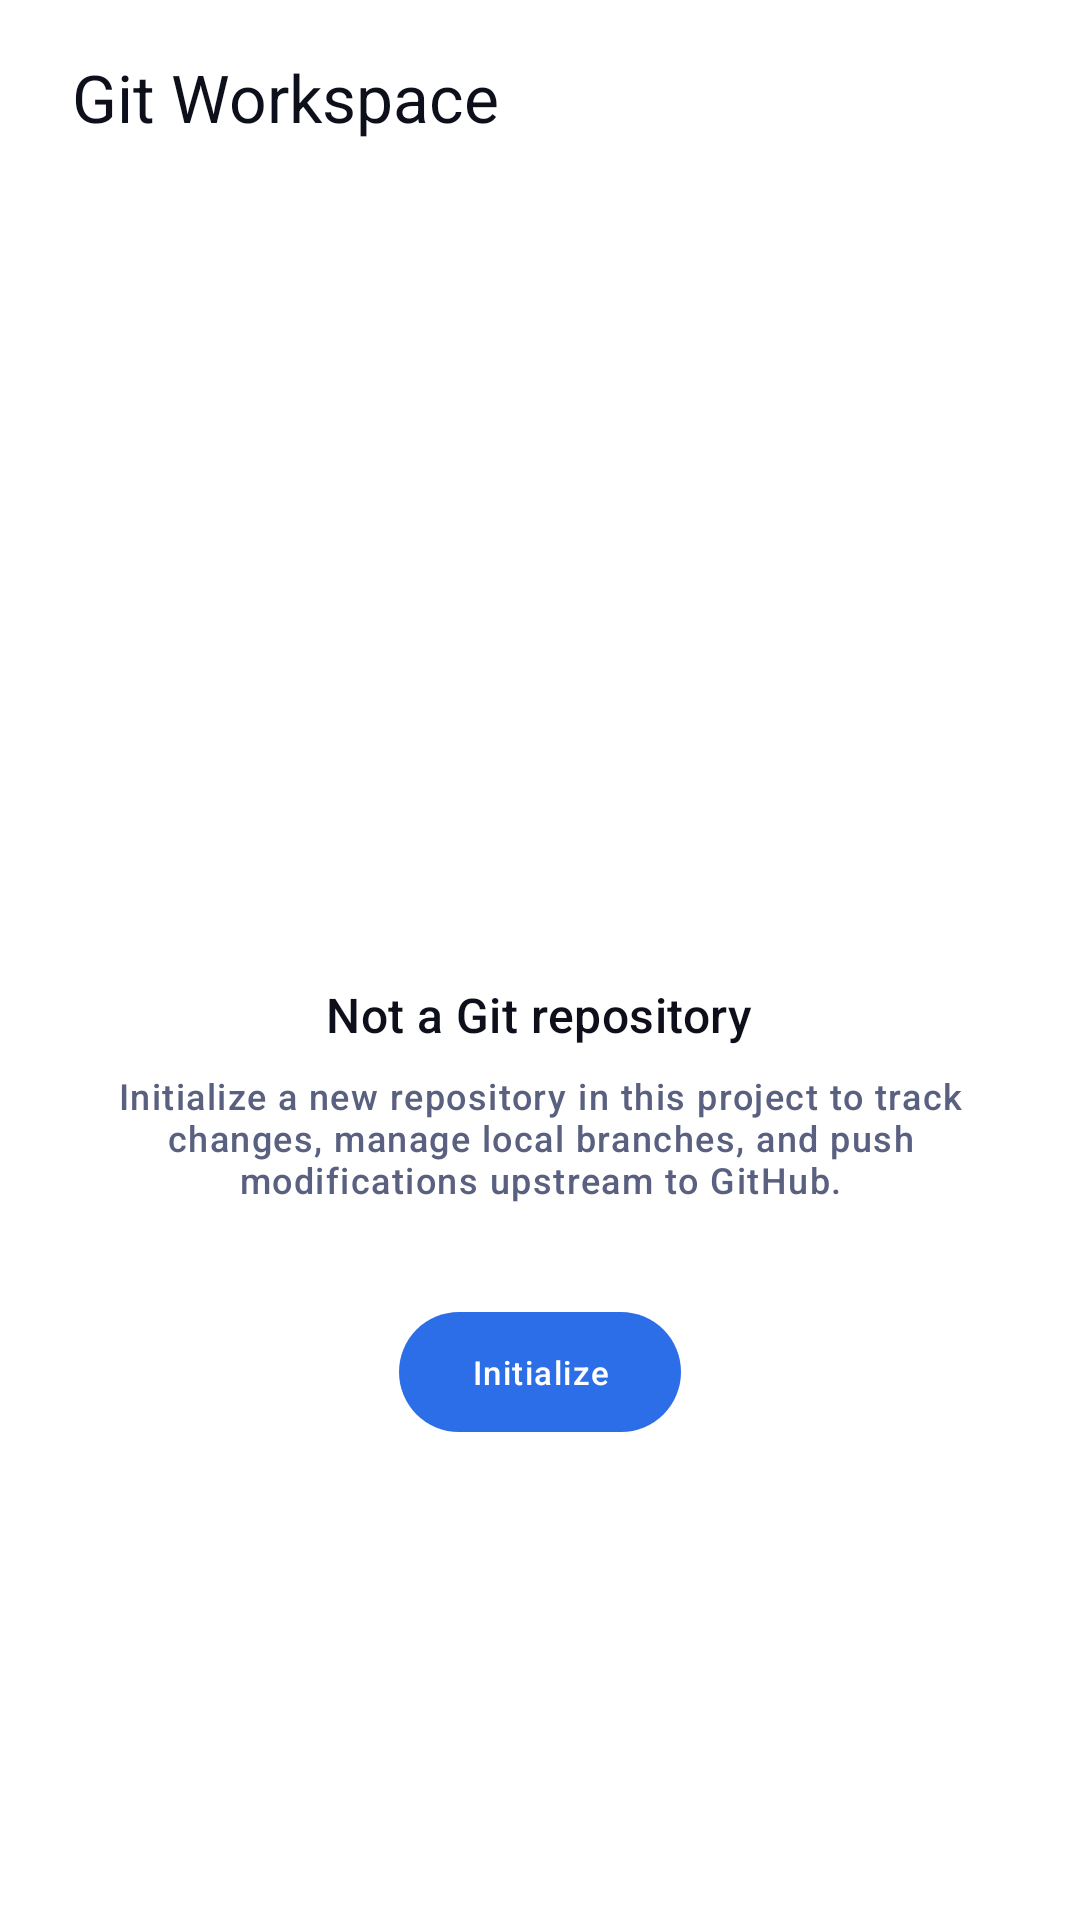

Write the Android layout XML for this screen, with the resource values it uses.
<!-- AndroidManifest.xml: application theme Theme.VCode -->
<!-- res/layout/activity_git.xml -->
<?xml version="1.0" encoding="utf-8"?>
<androidx.constraintlayout.widget.ConstraintLayout xmlns:android="http://schemas.android.com/apk/res/android"
    xmlns:app="http://schemas.android.com/apk/res-auto"
    android:layout_width="match_parent"
    android:layout_height="match_parent"
    android:background="?attr/colorSurface"
    android:fitsSystemWindows="false">

    <LinearLayout
        android:id="@+id/layout_header_container"
        android:layout_width="match_parent"
        android:layout_height="@dimen/vcode_app_toolbar_height"
        android:gravity="center_vertical"
        android:paddingHorizontal="@dimen/vcode_app_gap_horizontal"
        app:layout_constraintEnd_toEndOf="parent"
        app:layout_constraintStart_toStartOf="parent"
        app:layout_constraintTop_toTopOf="parent">

        <TextView
            android:id="@+id/tv_git_workspace_title"
            android:layout_width="wrap_content"
            android:layout_height="wrap_content"
            android:text="@string/vcode_git_workspace"
            android:textAppearance="@style/TextAppearance.Material3.ActionBar.Title" />

    </LinearLayout>

    <com.google.android.material.progressindicator.LinearProgressIndicator
        android:id="@+id/git_loading_indicator"
        android:layout_width="match_parent"
        android:layout_height="wrap_content"
        android:indeterminate="true"
        android:visibility="gone"
        app:indicatorColor="?attr/colorPrimary"
        app:layout_constraintTop_toBottomOf="@id/layout_header_container"
        app:trackColor="@android:color/transparent" />

    <LinearLayout
        android:id="@+id/layout_git_content"
        android:layout_width="match_parent"
        android:layout_height="0dp"
        android:orientation="vertical"
        android:visibility="visible"
        app:layout_constraintBottom_toBottomOf="parent"
        app:layout_constraintTop_toBottomOf="@id/layout_header_container">

        <com.google.android.material.tabs.TabLayout
            android:id="@+id/tabLayout"
            android:layout_width="match_parent"
            android:layout_height="wrap_content"
            app:tabIndicatorColor="?attr/colorPrimary"
            app:tabIndicatorHeight="3dp"
            app:tabMode="scrollable"
            app:tabSelectedTextColor="?attr/colorPrimary"
            app:tabTextAppearance="@style/TextAppearance.Material3.LabelLarge" />

        <androidx.viewpager2.widget.ViewPager2
            android:id="@+id/viewPager"
            android:layout_width="match_parent"
            android:layout_height="0dp"
            android:layout_weight="1" />

    </LinearLayout>

    <LinearLayout
        android:id="@+id/layout_uninitialized_empty_state"
        android:layout_width="match_parent"
        android:layout_height="0dp"
        android:background="?attr/colorSurface"
        android:gravity="center"
        android:orientation="vertical"
        android:padding="32dp"
        android:visibility="visible"
        app:layout_constraintBottom_toBottomOf="parent"
        app:layout_constraintTop_toBottomOf="@id/layout_header_container">

        <ImageView
            android:id="@+id/iv_empty_state_git_icon"
            android:layout_width="@dimen/vcode_empty_state_icon_size"
            android:layout_height="@dimen/vcode_empty_state_icon_size"
            android:importantForAccessibility="no"
            android:src="@drawable/ic_git"
            app:tint="?attr/colorOutlineVariant" />

        <TextView
            android:id="@+id/tv_empty_state_title"
            android:layout_width="wrap_content"
            android:layout_height="wrap_content"
            android:layout_marginTop="24dp"
            android:text="@string/vcode_not_a_git_repository"
            android:textAppearance="@style/TextAppearance.Material3.TitleMedium"
            android:textColor="?attr/colorOnSurface" />

        <TextView
            android:id="@+id/tv_empty_state_description"
            android:layout_width="wrap_content"
            android:layout_height="wrap_content"
            android:layout_marginTop="8dp"
            android:layout_marginBottom="32dp"
            android:gravity="center"
            android:text="@string/vcode_initialize_git_desc"
            android:textAppearance="@style/TextAppearance.Material3.LabelMedium"
            android:textColor="?attr/colorOnSurfaceVariant" />

        <com.google.android.material.button.MaterialButton
            android:id="@+id/btn_initialize_repo"
            android:layout_width="wrap_content"
            android:layout_height="wrap_content"
            android:text="@string/vcode_initialize_btn"
            android:textAppearance="@style/TextAppearance.Material3.LabelSmall"
            android:textColor="?attr/colorOnPrimary"
            app:backgroundTint="?attr/colorPrimary" />

    </LinearLayout>
</androidx.constraintlayout.widget.ConstraintLayout>
<!-- resources referenced by this layout -->
<resources>
  <dimen name="vcode_app_gap_horizontal">24dp</dimen>
  <dimen name="vcode_app_toolbar_height">65dp</dimen>
  <dimen name="vcode_empty_state_icon_size">80dp</dimen>
  <string name="vcode_git_workspace">Git Workspace</string>
  <string name="vcode_initialize_btn">Initialize</string>
  <string name="vcode_initialize_git_desc">Initialize a new repository in this project to track changes, manage local branches, and push modifications upstream to GitHub.</string>
  <string name="vcode_not_a_git_repository">Not a Git repository</string>
  <color name="vcode_accent_primary">#2B6EE8</color>
  <color name="vcode_on_primary">#FFFFFF</color>
  <color name="vcode_primary_container">#D6E4FF</color>
  <color name="vcode_on_primary_container">#001A41</color>
  <color name="vcode_accent_secondary">#6340E0</color>
  <color name="vcode_on_secondary">#FFFFFF</color>
  <color name="vcode_secondary_container">#E9DDFF</color>
  <color name="vcode_on_secondary_container">#1E0066</color>
  <color name="vcode_accent_success">#1FB870</color>
  <color name="vcode_on_success">#FFFFFF</color>
  <color name="vcode_success_container">#BBFFD8</color>
  <color name="vcode_on_success_container">#002114</color>
  <color name="vcode_accent_error">#D93B38</color>
  <color name="vcode_on_error">#FFFFFF</color>
  <color name="vcode_error_container">#FFDAD6</color>
  <color name="vcode_on_error_container">#410002</color>
  <color name="vcode_bg_deep">#F0F2F8</color>
  <color name="vcode_text_primary">#0D0F1A</color>
  <color name="vcode_bg_surface">#FFFFFF</color>
  <color name="vcode_surface_variant">#E1E4F0</color>
  <color name="vcode_on_surface_variant">#5A6080</color>
  <color name="vcode_bg_card">#F7F8FC</color>
  <color name="vcode_bg_elevated">#ECEEF6</color>
  <color name="vcode_outline">#DDE0EC</color>
  <color name="vcode_outline_variant">#C1C4D0</color>
  <color name="vcode_scrim">#000000</color>
  <color name="vcode_selection_color">#4D2B6EE8</color>
  <!-- drawable vcode_cursor_drawable (drawable) -->
  <?xml version="1.0" encoding="utf-8"?>
  <shape xmlns:android="http://schemas.android.com/apk/res/android"
      android:shape="rectangle">
      <size android:width="2dp" />
      <solid android:color="@color/vcode_accent_primary" />
  </shape>
  <!-- drawable vcode_text_select_handle_left (drawable) -->
  <?xml version="1.0" encoding="utf-8"?>
  <vector xmlns:android="http://schemas.android.com/apk/res/android"
      android:width="24dp"
      android:height="24dp"
      android:viewportWidth="24"
      android:viewportHeight="24">
      <path
          android:fillColor="@color/vcode_accent_primary"
          android:pathData="M24,0 L24,12 C24,18.63 18.63,24 12,24 C5.37,24 0,18.63 0,12 C0,5.37 5.37,0 12,0 L24,0 Z" />
  </vector>
  <style name="VCode.Shape.Small" parent="ShapeAppearance.Material3.SmallComponent">
          <item name="cornerFamily">rounded</item>
          <item name="cornerSize">8dp</item>
      </style>
  <style name="VCode.Shape.Medium" parent="ShapeAppearance.Material3.MediumComponent">
          <item name="cornerFamily">rounded</item>
          <item name="cornerSize">12dp</item>
      </style>
  <style name="VCode.Shape.Large" parent="ShapeAppearance.Material3.LargeComponent">
          <item name="cornerFamily">rounded</item>
          <item name="cornerSize">16dp</item>
      </style>
  <style name="VCode.AlertDialog" parent="ThemeOverlay.Material3.MaterialAlertDialog">
          <item name="shapeAppearanceOverlay">@style/VCode.Shape.Large</item>
          <item name="colorSurface">@color/vcode_bg_card</item>
      </style>
</resources>
